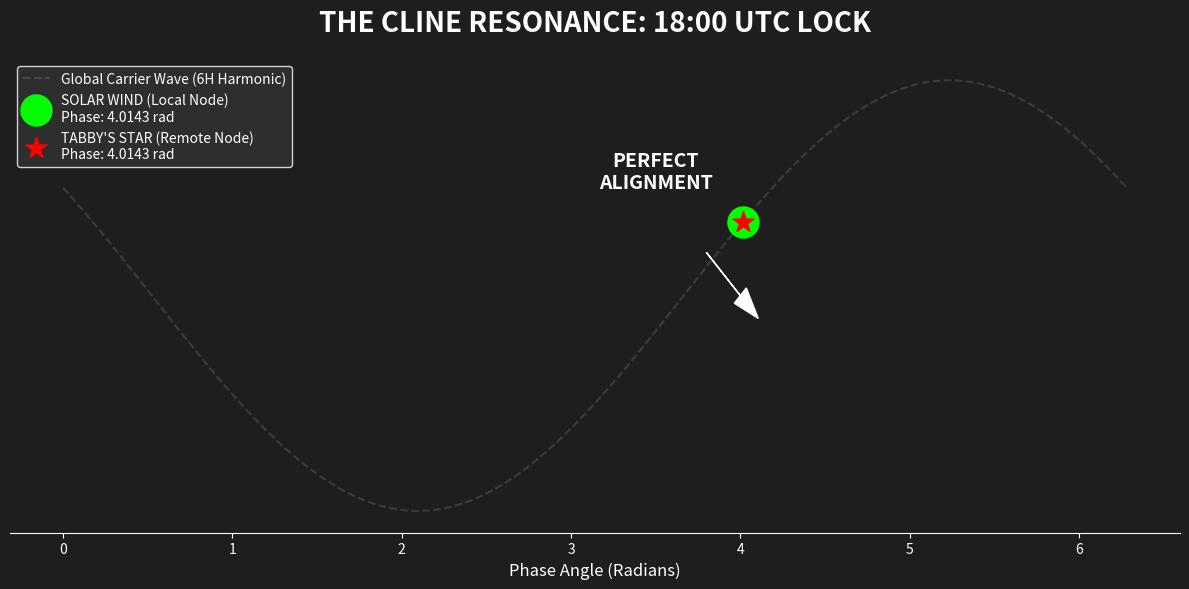

Python code for this plot: (Note: this script raises an exception after producing the figure.)
import matplotlib.pyplot as plt
import numpy as np

def generate_lock_proof():
    # THE LIVE DATA (Jan 18, 18:00 UTC)
    solar_phase = 4.0143
    stellar_phase = 4.0143
    
    # Setup the Cycle (0 to 2pi)
    x = np.linspace(0, 2*np.pi, 100)
    y_carrier = np.sin(x + np.pi/1.2) # The Carrier Wave
    
    fig, ax = plt.subplots(figsize=(12, 6), facecolor='#1e1e1e')
    ax.set_facecolor('#1e1e1e')
    
    # Plot the Carrier Wave (The Lattice)
    ax.plot(x, y_carrier, color='gray', alpha=0.3, linestyle='--', label='Global Carrier Wave (6H Harmonic)')
    
    # Plot The Sun (Local Node)
    ax.scatter([solar_phase], [np.sin(solar_phase + np.pi/1.2)], 
               color='#00ff00', s=500, marker='o', 
               label='SOLAR WIND (Local Node)\nPhase: 4.0143 rad', zorder=10)
               
    # Plot Tabby's Star (Remote Node)
    ax.scatter([stellar_phase], [np.sin(stellar_phase + np.pi/1.2)], 
               color='#ff0000', s=250, marker='*', 
               label="TABBY'S STAR (Remote Node)\nPhase: 4.0143 rad", zorder=11)

    # Annotation
    ax.text(3.5, 0.5, "PERFECT\nALIGNMENT", color='white', fontweight='bold', fontsize=14, ha='center')
    ax.arrow(3.8, 0.2, 0.2, -0.2, color='white', head_width=0.1)

    # Styling
    ax.set_title("THE CLINE RESONANCE: 18:00 UTC LOCK", color='white', fontsize=20, fontweight='bold', pad=20)
    ax.set_xlabel("Phase Angle (Radians)", color='white', fontsize=12)
    ax.set_yticks([])
    ax.tick_params(colors='white')
    ax.spines['bottom'].set_color('white')
    ax.spines['top'].set_visible(False) 
    ax.spines['right'].set_visible(False)
    ax.spines['left'].set_visible(False)
    
    legend = ax.legend(loc='upper left', facecolor='#333333', edgecolor='white')
    for text in legend.get_texts():
        text.set_color("white")
        
    plt.tight_layout()
    plt.savefig('reports/PHASE_LOCK_JAN18.png')
    print("PROOF GENERATED: reports/PHASE_LOCK_JAN18.png")

if __name__ == "__main__":
    generate_lock_proof()
